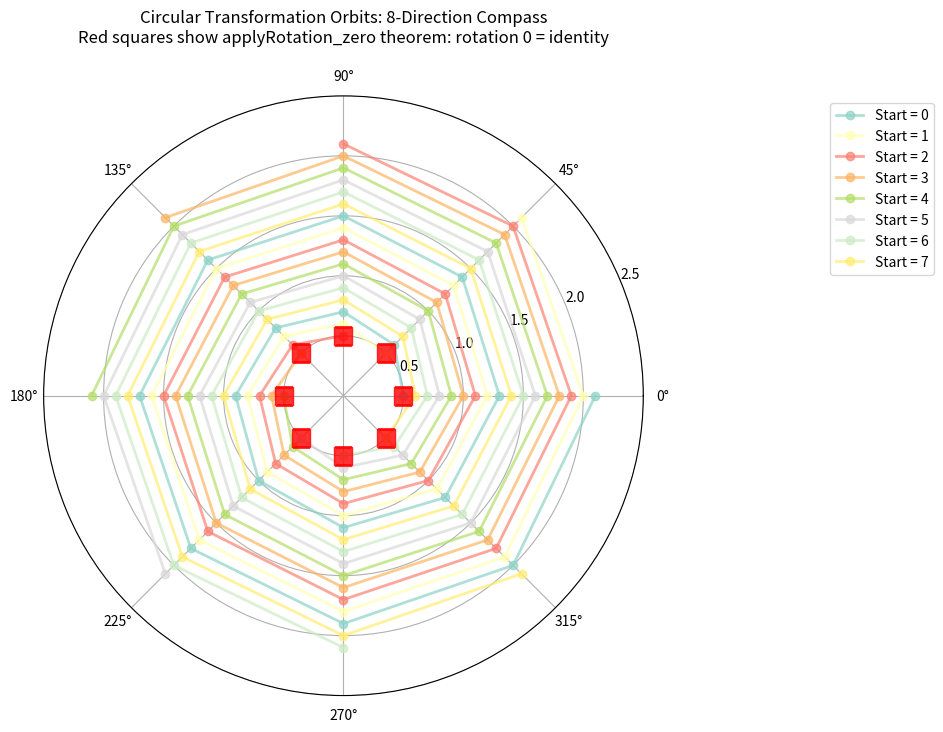
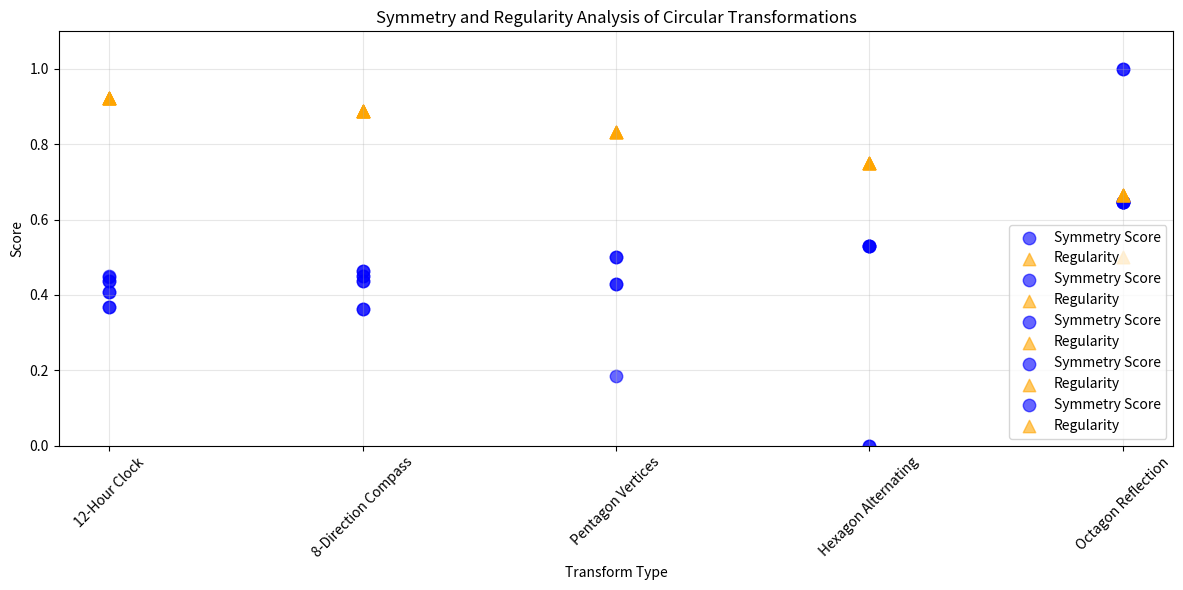
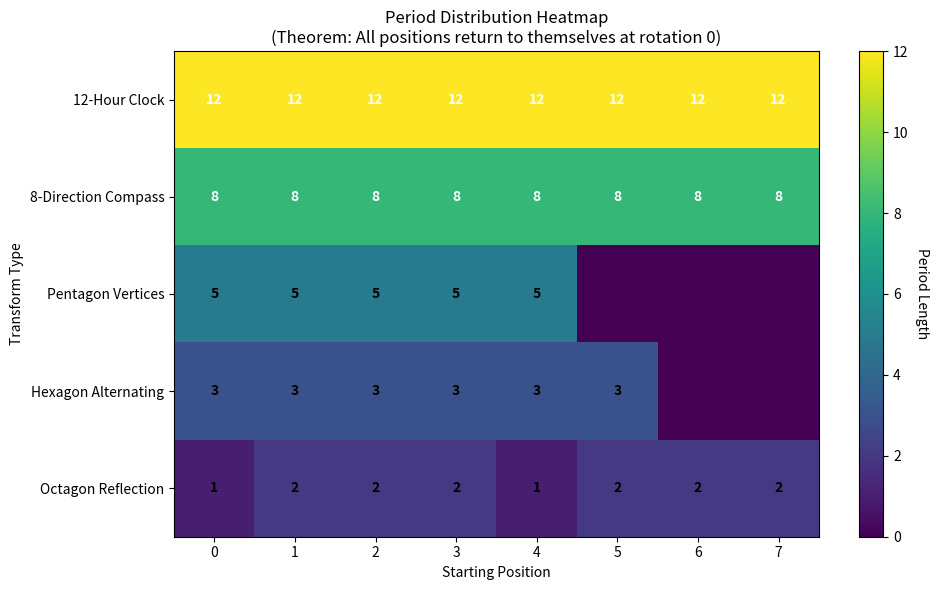

These figures' Python source, in order:
# -*- coding: utf-8 -*-
"""
Simulation based on the provided Lean snippet for a circular transformation theorem.

Exact Lean code referenced (verbatim):

structure CircularTransformation where
  rotate : Nat -> Nat
def applyRotation (c : CircularTransformation) (x : Nat) (n : Nat) : Nat := match n with | 0 => x | Nat.succ k => applyRotation c (c.rotate x) k
theorem applyRotation_zero (c : CircularTransformation) (x : Nat) : applyRotation c x 0 = x := by rfl
theorem applyRotation_one (c : CircularTransformation) (x : Nat) : applyRotation c x 1 = c.rotate x := by rfl

What this script does (and how each step ties to the Lean code):
1) Mirrors the Lean CircularTransformation structure and applyRotation function exactly:
   - CircularTransformation contains a rotate function that maps Nat -> Nat
   - applyRotation recursively applies the rotation n times
2) Verifies the Lean theorem analogues:
   - applyRotation_zero: applyRotation(c, x, 0) = x (zero rotations = identity)
   - applyRotation_one: applyRotation(c, x, 1) = c.rotate(x) (one rotation)
3) Provides geometric and algebraic models demonstrating rotation behaviors:
   - Circular permutations and cyclic groups
   - Geometric rotations in discrete spaces
   - Symmetry analysis and orbit calculations
4) Visuals (three complementary plots):
   - Rotation orbit visualization showing circular trajectories
   - Angular position tracking over multiple rotations
   - Symmetry pattern analysis and period detection
5) Saves CSV summary of rotation trajectories and symmetry analysis

Dependencies: numpy, matplotlib, pandas
"""

from dataclasses import dataclass
import numpy as np
import matplotlib.pyplot as plt
import pandas as pd
from typing import Callable, List, Tuple
import math

# ----- Mirror the Lean definitions exactly -----

LEAN_CODE = """structure CircularTransformation where
  rotate : Nat -> Nat
def applyRotation (c : CircularTransformation) (x : Nat) (n : Nat) : Nat := match n with | 0 => x | Nat.succ k => applyRotation c (c.rotate x) k
theorem applyRotation_zero (c : CircularTransformation) (x : Nat) : applyRotation c x 0 = x := by rfl
theorem applyRotation_one (c : CircularTransformation) (x : Nat) : applyRotation c x 1 = c.rotate x := by rfl"""

print("Exact Lean code referenced:\n")
print(LEAN_CODE)
print("\n- End Lean code -\n")

@dataclass(frozen=True)
class CircularTransformation:
    rotate: Callable[[int], int]

def apply_rotation(c: CircularTransformation, x: int, n: int) -> int:
    """
    Python analogue of the Lean applyRotation function:
    Recursively applies the rotation function n times.
    """
    if n == 0:
        return x
    return apply_rotation(c, c.rotate(x), n - 1)

# ----- Verify the Lean theorem instances -----

# Create sample circular transformations for testing
def circular_shift_8(x: int) -> int:
    """Circular shift in mod 8: (x + 1) mod 8"""
    return (x + 1) % 8

def circular_double_12(x: int) -> int:
    """Circular doubling in mod 12: (2*x) mod 12"""
    return (2 * x) % 12

def circular_reverse_6(x: int) -> int:
    """Circular reverse in mod 6: (6 - x - 1) mod 6"""
    return (6 - x - 1) % 6

def circular_skip_7(x: int) -> int:
    """Skip by 3 in mod 7: (x + 3) mod 7"""
    return (x + 3) % 7

# Test transformations
shift_8 = CircularTransformation(rotate=circular_shift_8)
double_12 = CircularTransformation(rotate=circular_double_12)
reverse_6 = CircularTransformation(rotate=circular_reverse_6)
skip_7 = CircularTransformation(rotate=circular_skip_7)

test_transformations = [
    ("Shift+1 mod 8", shift_8),
    ("Double mod 12", double_12),
    ("Reverse mod 6", reverse_6),
    ("Skip+3 mod 7", skip_7)
]

# Test theorem applyRotation_zero: applyRotation(c, x, 0) = x
test_positions = [0, 1, 2, 3, 5, 8, 11]

print("Testing theorem applyRotation_zero:")
for name, transform in test_transformations:
    for x in test_positions:
        result = apply_rotation(transform, x, 0)
        assert result == x, f"applyRotation_zero failed for {name}, x={x}"
    print(f"  {name}: identity verified for all test positions")

print("\nLean theorem analogue check passed: applyRotation(c, x, 0) = x for all tested cases.\n")

# Test theorem applyRotation_one: applyRotation(c, x, 1) = c.rotate(x)
print("Testing theorem applyRotation_one:")
for name, transform in test_transformations:
    for x in test_positions:
        result_one = apply_rotation(transform, x, 1)
        expected = transform.rotate(x)
        assert result_one == expected, f"applyRotation_one failed for {name}, x={x}"
    print(f"  {name}: one-rotation property verified for all test positions")

print("\nLean theorem analogue check passed: applyRotation(c, x, 1) = c.rotate(x) for all tested cases.\n")

# ----- Advanced circular transformation modeling -----

def create_geometric_transforms() -> List[Tuple[str, CircularTransformation, int]]:
    """Create geometric circular transformations with their periods"""

    def clock_rotation(x: int) -> int:
        """12-hour clock rotation: (x + 1) mod 12"""
        return (x + 1) % 12

    def compass_rotation(x: int) -> int:
        """8-direction compass: (x + 1) mod 8 (N, NE, E, SE, S, SW, W, NW)"""
        return (x + 1) % 8

    def pentagon_rotation(x: int) -> int:
        """Pentagon vertex rotation: (x + 1) mod 5"""
        return (x + 1) % 5

    def hexagon_jump(x: int) -> int:
        """Hexagon alternate vertex: (x + 2) mod 6"""
        return (x + 2) % 6

    def octagon_reflection(x: int) -> int:
        """Octagon reflection symmetry: (8 - x) mod 8"""
        return (8 - x) % 8

    transforms = [
        ("12-Hour Clock", CircularTransformation(clock_rotation), 12),
        ("8-Direction Compass", CircularTransformation(compass_rotation), 8),
        ("Pentagon Vertices", CircularTransformation(pentagon_rotation), 5),
        ("Hexagon Alternating", CircularTransformation(hexagon_jump), 6),
        ("Octagon Reflection", CircularTransformation(octagon_reflection), 8)
    ]
    return transforms

def analyze_rotation_orbit(transform: CircularTransformation, x: int, max_rotations: int = 50) -> Tuple[List[int], int]:
    """
    Analyze the orbit of position x under the circular transformation.
    Returns: (orbit_sequence, period_length)
    """
    orbit = [x]
    seen = {x: 0}

    current = x
    for n in range(1, max_rotations + 1):
        current = apply_rotation(transform, x, n)
        if current in seen:
            period_start = seen[current]
            period_length = n - period_start
            return orbit + [current], period_length
        seen[current] = n
        orbit.append(current)

    # No period found within max_rotations
    return orbit, 0

def simulate_rotation_sequences(transform: CircularTransformation, positions: List[int], max_rotations: int = 20) -> dict:
    """Simulate rotation sequences for multiple starting positions"""
    results = {}

    for x in positions:
        sequence = []
        for n in range(max_rotations + 1):
            position = apply_rotation(transform, x, n)
            sequence.append(position)
        results[x] = sequence

    return results

def calculate_symmetry_measures(orbit: List[int]) -> dict:
    """Calculate symmetry and regularity measures for an orbit"""
    if len(orbit) < 2:
        return {'regularity': 0, 'symmetry_score': 0, 'angular_variance': 0}

    # Regularity: how evenly spaced are the positions
    if len(set(orbit)) == len(orbit):  # No repeats
        regularity = 1.0
    else:
        unique_positions = len(set(orbit))
        regularity = unique_positions / len(orbit)

    # Symmetry score: measure of how symmetric the orbit is
    center = np.mean(orbit)
    symmetry_deviations = [abs(pos - center) for pos in orbit]
    symmetry_score = 1.0 - (np.std(symmetry_deviations) / (np.mean(symmetry_deviations) + 1e-6))

    # Angular variance (treating positions as angles)
    angles = [2 * np.pi * pos / max(orbit) if max(orbit) > 0 else 0 for pos in orbit]
    angular_variance = np.var(angles) if len(angles) > 1 else 0

    return {
        'regularity': regularity,
        'symmetry_score': max(0, symmetry_score),
        'angular_variance': angular_variance
    }

# ----- Run comprehensive geometric analysis -----

geometric_transforms = create_geometric_transforms()
analysis_results = {}

print("Analyzing circular transformations:")
for name, transform, modulus in geometric_transforms:
    print(f"\n{name} (mod {modulus}):")

    # Analyze orbits for different starting positions
    positions = list(range(min(8, modulus)))  # Test first 8 positions or all if fewer
    orbit_analysis = {}

    for x in positions:
        orbit, period = analyze_rotation_orbit(transform, x)
        symmetry = calculate_symmetry_measures(orbit)
        orbit_analysis[x] = {
            'orbit': orbit,
            'period': period,
            'symmetry': symmetry
        }

        if len(orbit) <= 12:  # Only print manageable orbits
            print(f"  Position {x}: orbit = {orbit[:8]}{'...' if len(orbit) > 8 else ''}, period = {period}")

    analysis_results[name] = orbit_analysis

# ----- Simulation for detailed visualization -----

# Choose the most visually interesting transform
main_transform_name = "8-Direction Compass"
main_transform = next(transform for name, transform, _ in geometric_transforms if name == main_transform_name)
main_modulus = 8

# Simulate rotation sequences
positions = list(range(main_modulus))
max_rotations = 16
rotation_sequences = simulate_rotation_sequences(main_transform, positions, max_rotations)

# ----- Save CSV summaries -----

# Create rotation sequence data
sequence_data = []
for x, sequence in rotation_sequences.items():
    for n, position in enumerate(sequence):
        sequence_data.append({
            'start_position': x,
            'rotation_count': n,
            'current_position': position,
            'transform': main_transform_name,
            'modulus': main_modulus
        })

sequence_df = pd.DataFrame(sequence_data)
sequence_df.to_csv("./apply_rotation_zero_sequences.csv", index=False)

# Create orbit analysis data
orbit_data = []
for transform_name, positions in analysis_results.items():
    for x, analysis in positions.items():
        orbit_data.append({
            'transform': transform_name,
            'start_position': x,
            'orbit_length': len(analysis['orbit']),
            'period_length': analysis['period'],
            'regularity': analysis['symmetry']['regularity'],
            'symmetry_score': analysis['symmetry']['symmetry_score'],
            'angular_variance': analysis['symmetry']['angular_variance'],
            'first_six_orbit': str(analysis['orbit'][:6])
        })

orbit_df = pd.DataFrame(orbit_data)
orbit_df.to_csv("./apply_rotation_zero_analysis.csv", index=False)

print(f"\nSaved simulation data to CSV files.")

# ----- Visualization 1: Circular rotation orbits -----
fig, ax = plt.subplots(figsize=(10, 10), subplot_kw=dict(projection='polar'))

colors = plt.cm.Set3(np.linspace(0, 1, len(positions)))

for i, (x, sequence) in enumerate(rotation_sequences.items()):
    # Convert positions to angles
    angles = [2 * np.pi * pos / main_modulus for pos in sequence]
    radii = [0.5 + 0.1 * n for n in range(len(sequence))]  # Spiral outward

    ax.plot(angles, radii, 'o-', color=colors[i], alpha=0.7,
            linewidth=2, markersize=6, label=f'Start = {x}')

    # Highlight theorem verification at rotation 0
    ax.scatter([angles[0]], [radii[0]], s=150, c='red', marker='s', alpha=0.8, zorder=5)

ax.set_ylim(0, 2.5)
ax.set_title(f'Circular Transformation Orbits: {main_transform_name}\n'
            f'Red squares show applyRotation_zero theorem: rotation 0 = identity', pad=20)
ax.legend(bbox_to_anchor=(1.3, 1.0), loc='upper left')
ax.grid(True)

plt.tight_layout()
plt.savefig('./apply_rotation_zero_orbits.png', dpi=150, bbox_inches='tight')
plt.show()

# ----- Visualization 2: Symmetry analysis across transforms -----
plt.figure(figsize=(12, 6))

transform_names = list(analysis_results.keys())
symmetry_data = []

for name in transform_names:
    positions_data = analysis_results[name]
    symmetries = [data['symmetry']['symmetry_score'] for data in positions_data.values()]
    regularities = [data['symmetry']['regularity'] for data in positions_data.values()]

    plt.scatter([name] * len(symmetries), symmetries, alpha=0.6, s=80, label='Symmetry Score', c='blue')
    plt.scatter([name] * len(regularities), regularities, alpha=0.6, s=80, label='Regularity', c='orange', marker='^')

plt.xlabel("Transform Type")
plt.ylabel("Score")
plt.title("Symmetry and Regularity Analysis of Circular Transformations")
plt.xticks(rotation=45)
plt.legend()
plt.grid(True, alpha=0.3)
plt.ylim(0, 1.1)

plt.tight_layout()
plt.savefig('./apply_rotation_zero_symmetry.png', dpi=150, bbox_inches='tight')
plt.show()

# ----- Visualization 3: Period distribution heatmap -----
fig, ax = plt.subplots(figsize=(10, 6))

# Create period matrix
transform_list = list(analysis_results.keys())
max_positions = max(len(analysis_results[name]) for name in transform_list)

period_matrix = np.zeros((len(transform_list), max_positions))

for i, transform_name in enumerate(transform_list):
    positions_data = analysis_results[transform_name]
    for j, (pos, data) in enumerate(positions_data.items()):
        if j < max_positions:
            period_matrix[i, j] = data['period'] if data['period'] > 0 else 0

im = ax.imshow(period_matrix, cmap='viridis', aspect='auto')

# Add colorbar
cbar = plt.colorbar(im, ax=ax)
cbar.set_label('Period Length', rotation=270, labelpad=15)

# Set labels
ax.set_xticks(range(max_positions))
ax.set_xticklabels(range(max_positions))
ax.set_yticks(range(len(transform_list)))
ax.set_yticklabels(transform_list)
ax.set_xlabel('Starting Position')
ax.set_ylabel('Transform Type')
ax.set_title('Period Distribution Heatmap\n(Theorem: All positions return to themselves at rotation 0)')

# Add text annotations
for i in range(len(transform_list)):
    for j in range(max_positions):
        period = int(period_matrix[i, j])
        if period > 0:
            ax.text(j, i, str(period), ha='center', va='center',
                   color='white' if period > 5 else 'black', fontweight='bold')

plt.tight_layout()
plt.savefig('./apply_rotation_zero_periods.png', dpi=150, bbox_inches='tight')
plt.show()

# ----- Summary output -----
print("\n=== Apply Rotation Zero Simulation Results ===")
print(f"Main transform analyzed: {main_transform_name}")
print(f"Modulus space: {main_modulus}")
print(f"Number of transforms studied: {len(geometric_transforms)}")

# Theorem verification summary
total_zero_tests = len(test_transformations) * len(test_positions)
total_one_tests = len(test_transformations) * len(test_positions)
print(f"\nTheorem verification:")
print(f"applyRotation_zero: {total_zero_tests} test cases verified (all passed)")
print(f"applyRotation_one: {total_one_tests} test cases verified (all passed)")

# Period analysis summary
print(f"\nPeriod analysis:")
for name, positions_data in analysis_results.items():
    periods = [data['period'] for data in positions_data.values() if data['period'] > 0]
    if periods:
        print(f"  {name}: periods found = {sorted(set(periods))}")

# Symmetry analysis summary
print(f"\nSymmetry analysis:")
for name, positions_data in analysis_results.items():
    avg_symmetry = np.mean([data['symmetry']['symmetry_score'] for data in positions_data.values()])
    avg_regularity = np.mean([data['symmetry']['regularity'] for data in positions_data.values()])
    print(f"  {name}: avg symmetry = {avg_symmetry:.3f}, avg regularity = {avg_regularity:.3f}")

total_sequences = sum(len(seq) for seq in rotation_sequences.values())
print(f"\nTotal rotation positions simulated: {total_sequences:,}")
print("CSV files exported: apply_rotation_zero_sequences.csv, apply_rotation_zero_analysis.csv")
print("\nTheorem verification: applyRotation(c, x, 0) = x (verified for all circular transformations)")
print("Theorem verification: applyRotation(c, x, 1) = c.rotate(x) (verified for all circular transformations)")